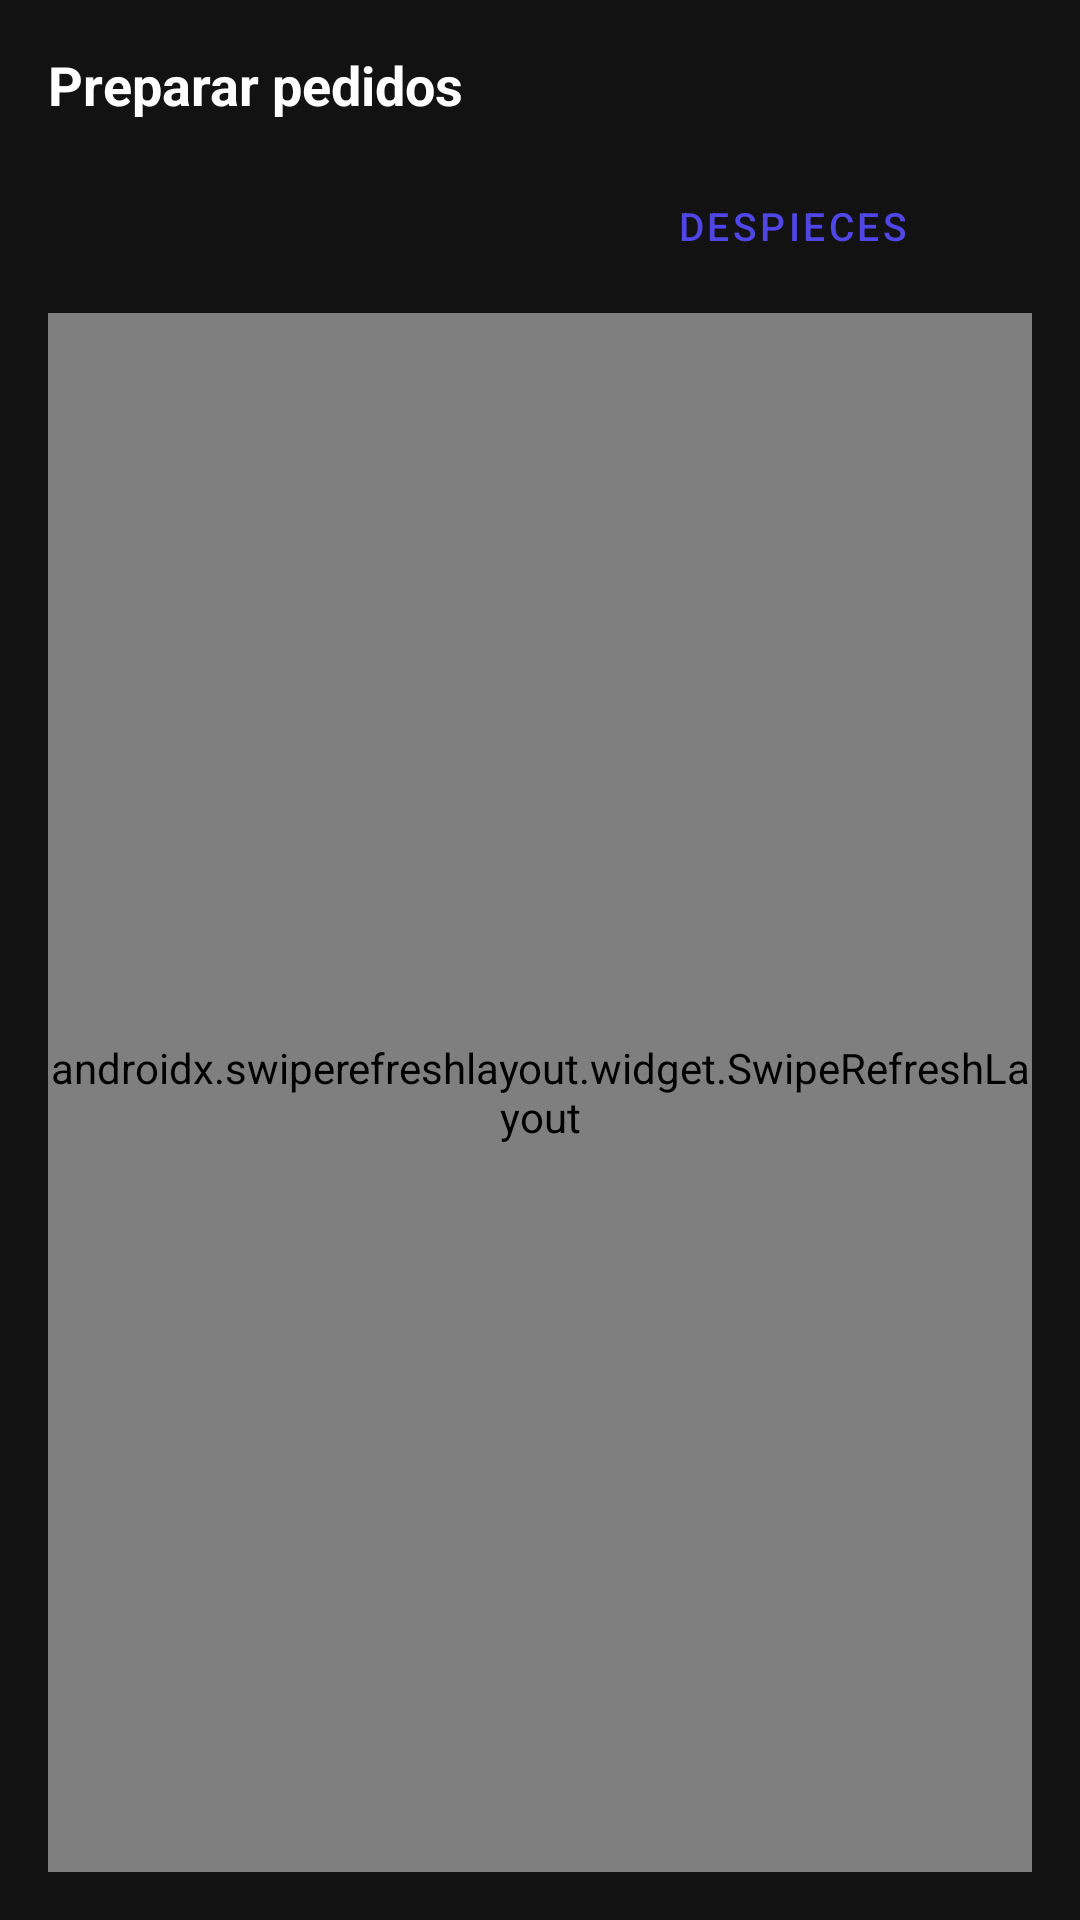

Layout XML and referenced resources for this Android screen:
<!-- AndroidManifest.xml: application theme Theme.AlmacenPDA -->
<!-- res/layout/fragment_picking_list.xml -->
<?xml version="1.0" encoding="utf-8"?>
<LinearLayout xmlns:android="http://schemas.android.com/apk/res/android"
    android:layout_width="match_parent" android:layout_height="match_parent"
    android:background="@color/bg_dark" android:orientation="vertical" android:padding="16dp">

    <TextView android:layout_width="wrap_content" android:layout_height="wrap_content"
        android:text="Preparar pedidos" android:textColor="@color/text_primary"
        android:textSize="18sp" android:textStyle="bold" android:layout_marginBottom="12dp"/>

    
    <LinearLayout android:layout_width="match_parent" android:layout_height="wrap_content"
        android:orientation="horizontal" android:layout_marginBottom="12dp" android:weightSum="2">

        <Button android:id="@+id/btnTabAlbaranes"
            android:layout_width="0dp" android:layout_height="40dp"
            android:layout_weight="1" android:text="Albaranes"
            android:textSize="13sp" style="@style/BtnPrimary"
            android:layout_marginEnd="4dp"/>

        <Button android:id="@+id/btnTabDespieces"
            android:layout_width="0dp" android:layout_height="40dp"
            android:layout_weight="1" android:text="Despieces"
            android:textSize="13sp" style="@style/BtnOutline"
            android:layout_marginStart="4dp"/>
    </LinearLayout>

    <androidx.swiperefreshlayout.widget.SwipeRefreshLayout
        android:id="@+id/swipeRefresh"
        android:layout_width="match_parent" android:layout_height="match_parent">

        <FrameLayout android:layout_width="match_parent" android:layout_height="match_parent">

            <androidx.recyclerview.widget.RecyclerView
                android:id="@+id/rvAlbaranes"
                android:layout_width="match_parent" android:layout_height="match_parent"/>

            <androidx.recyclerview.widget.RecyclerView
                android:id="@+id/rvDespieces"
                android:layout_width="match_parent" android:layout_height="match_parent"
                android:visibility="gone"/>

            <TextView android:id="@+id/tvEmpty"
                android:layout_width="match_parent" android:layout_height="match_parent"
                android:gravity="center" android:text="No hay albaranes pendientes"
                android:textColor="@color/text_secondary" android:textSize="15sp"
                android:visibility="gone"/>
        </FrameLayout>
    </androidx.swiperefreshlayout.widget.SwipeRefreshLayout>
</LinearLayout>
<!-- resources referenced by this layout -->
<resources>
  <color name="bg_dark">#121212</color>
  <color name="text_primary">#FFFFFF</color>
  <color name="text_secondary">#B0B0C0</color>
  <style name="BtnOutline" parent="Widget.MaterialComponents.Button.OutlinedButton">
          <item name="strokeColor">?attr/colorPrimary</item>
          <item name="android:textColor">?attr/colorPrimary</item>
          <item name="android:textSize">14sp</item>
      </style>
  <style name="BtnPrimary" parent="Widget.MaterialComponents.Button">
          <item name="android:backgroundTint">?attr/colorPrimary</item>
          <item name="android:textColor">@color/bg_dark</item>
          <item name="android:textSize">16sp</item>
          <item name="android:paddingTop">14dp</item>
          <item name="android:paddingBottom">14dp</item>
      </style>
  <style name="Theme.AlmacenPDA" parent="Theme.AlmacenPDA.Azul" />
  <style name="Theme.AlmacenPDA.Azul" parent="Base.Theme.AlmacenPDA">
          <item name="colorPrimary">@color/style_azul</item>
          <item name="colorPrimaryVariant">@color/style_azul</item>
      </style>
  <style name="Base.Theme.AlmacenPDA" parent="Theme.MaterialComponents.DayNight.NoActionBar">
          <item name="colorOnPrimary">@color/bg_dark</item>
          <item name="colorSurface">@color/bg_surface</item>
          <item name="colorOnSurface">@color/text_primary</item>
          <item name="android:windowBackground">@color/bg_dark</item>
          <item name="android:statusBarColor">@color/bg_surface</item>
          <item name="android:navigationBarColor">@color/bg_surface</item>
          <item name="android:textColorPrimary">@color/text_primary</item>
          <item name="android:textColorSecondary">@color/text_secondary</item>
  
          
          <item name="android:popupMenuStyle">@style/CustomPopupMenu</item>
          <item name="android:dropDownListViewStyle">@style/CustomDropDownListView</item>
      </style>
  <color name="style_azul">#4f46e5</color>
  <color name="bg_surface">#1E1E2E</color>
  <style name="CustomPopupMenu" parent="Widget.MaterialComponents.PopupMenu">
          <item name="android:popupBackground">@color/bg_surface</item>
          <item name="android:textColor">@color/text_primary</item>
      </style>
  <style name="CustomDropDownListView" parent="Widget.AppCompat.ListView.DropDown">
          <item name="android:background">@color/bg_surface</item>
          <item name="android:divider">@color/divider</item>
      </style>
  <color name="divider">#2E2E4E</color>
</resources>
